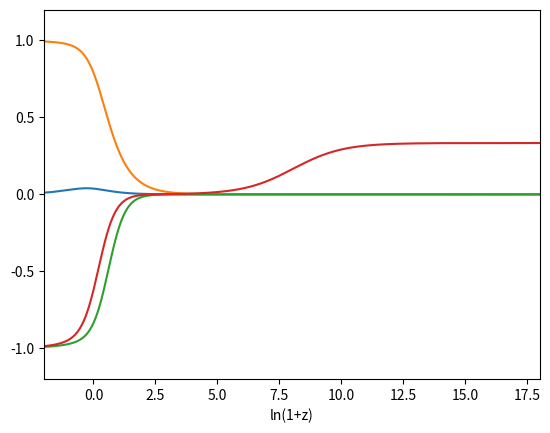

This chart was generated by the following Python code:
# -*- coding: utf-8 -*-
"""
Created on Thu Mar 11 05:33:02 2021

[redacted]
"""
import numpy as np
from scipy.integrate import odeint
import matplotlib.pyplot as plt
import math

#x0=3.99082578e-05
#y0=6.68179879e-04
#omb0=9.04827903e-02
#omr0=0.04490344

x0=1e-13
y0=1/9*x0
omb0=3.6e-6
omr0=0.999962



def background(s,N):
    x=s[0]
    y=s[1]
    omb=s[2]
    omr=s[3]
  

    lam = 1.0
    Q = 0.07
    qs = 2
    ps=15
    r=-0.01

    dxdN=-x *((ps ** 3* 
       x ** 7* (-6 *qs *x + 2.45* lam* y ** 2 + 
         2.45* Q *(-1 + omb + omr + qs* x**2 + y**2)) + 
      ps ** 2 *r *x ** 4* 
       y ** 2* (omr *(-2 + 2.45* (lam - 7* Q) *x) + 
         x *(30 *qs* x + 
            2.45* lam* (-3 + omb + 3 *qs *x ** 2 - 2 *y ** 2) - 
            2.45* Q *(-5 + 7 *omb + 5 *qs *x ** 2 + 5* y ** 2))) + 
      ps *r ** 2*x ** 2* 
       y ** 4* (omr *(8 + 3 *2.45* (-2 *lam + 5 *Q) *x) + 
         x *(-42 *qs* x + 
            2.45*lam*(6 - 6 *omb - 6 *qs *x ** 2 + y ** 2) + 
            2.45* Q *(-7 + 15 *omb + 7* qs *x ** 2 + 7 *y ** 2))) - 
      3 *r ** 3* 
       y ** 6*(omr *(2 + 3 *2.45* (-lam + Q) *x) + 
         x *(-6 *qs* x + 2.45* (-lam + Q) *qs *x ** 2 + 
            2.45* (lam - 3 *lam* omb + 
               Q *(-1 + 3 *omb + y ** 2)))))/(2 *ps ** 3*qs *x ** 8 - 
      6 *r ** 3* 
       y ** 6* (-1 + 3 *omb + 3 *omr + 2 *qs* x ** 2 + y ** 2) - 
      2 *ps ** 2*r *x ** 4*
       y ** 2* (-3 + omb + omr + 8 *qs *x ** 2 + 3 *y ** 2) + 
      2 *ps *r ** 2* x ** 2* 
       y ** 4* (-6 + 6 *omb + 6 *omr + 13 *qs* x ** 2 + 6 *y ** 2)) + 
   1/(2 *ps *x ** 2 - 
     6 *r *y ** 2) *(6* r *y ** 4 - 
      3* r* y ** 
        2*(2 + 3 *omb + 4* omr + 4 *qs *x ** 2 + 
         3 *(1 - omb - 
            omr - (-2* r *
              y ** 2 + (qs *x ** 2 + y ** 2) *(ps* x ** 2 - 
                r *y ** 2))/(ps *x ** 2 - 3 *r *y ** 2))) + 
      ps *x ** 
        2* (3 *omb + 4 *omr + 6 *qs* x ** 2 + 
         3 *(1 - omb - 
            omr - (-2* r *
              y ** 2 + (qs *x ** 2 + y ** 2) *(ps *x ** 2 - 
                r *y ** 2))/(ps *x ** 2 - 3 *r *y ** 2)))))
                    
    dydN=y *(1/(2 *ps* x ** 2 - 
     6 *r *y ** 2)*(-6 *r* y ** 4 + 
      3 *r* y ** 
        2* (2 + 3* omb + 4 *omr + 4 *qs* x ** 2 + 
         3* (1 - omb - 
            omr - (-2 *r* 
              y ** 2 + (qs *x ** 2 + y ** 2) *(ps* x ** 2 - 
                r *y ** 2))/(ps* x**2 - 3* r* y**2))) - 
      ps *x ** 
        2* (3* omb + 4 *omr + 6 *qs* x ** 2 + 
         3 *(1 - omb - 
            omr - (-2 *r *
              y ** 2 + (qs* x ** 2 + y ** 2) *(ps *x ** 2 - 
                r *y ** 2))/(ps *x ** 2 - 3 *r* y ** 2)))) + 
   1/2 *lam* x *2.45)
    
    dombdN=-omb*(3*qs*x**2-3*y**2+omr)
    
    domrdN=-omr*(3*qs*x**2-1-3*y**2+omr)

    return [dxdN,dydN,dombdN,domrdN]


s0=[x0, y0, omb0,omr0]
#N=np.linspace(5,-5,1000000)
N=np.linspace(18.23435,-5,1000000)
s=odeint(background,s0,N)    


x=s[:,0]
y=s[:,1]
omb=s[:,2]
omr=s[:,3]

qs=2
r=-0.01
ps=15

omphi=((ps*x**2-r*y**2)*(qs*x**2+y**2)-2*r*y**2)/(ps*x**2-3*r*y**2)
omc=1-omphi-omr-omb
wphi=(qs*x**2-y**2)/omphi
eps=-3/2*(omc+omb+4/3*omr+omphi*(1+wphi))
weffe=-1-2/3*eps



plt.xlim([-2,18])
plt.ylim([-1.2,1.2])


plt.plot(N,x)
plt.plot(N,y)
plt.plot(N,wphi)
plt.plot(N,weffe)
plt.xlabel("ln(1+z)")


#plt.xlim([-2,18])
#plt.ylim([1e-8,6])
#plt.xlabel("ln(1+z)")

#plt.semilogy(N,omphi)
#plt.semilogy(N,omc)
#plt.semilogy(N,omb)
#plt.semilogy(N,omr)


print(omphi)
print(omc)
print(omb)
print(omr)
print(wphi)